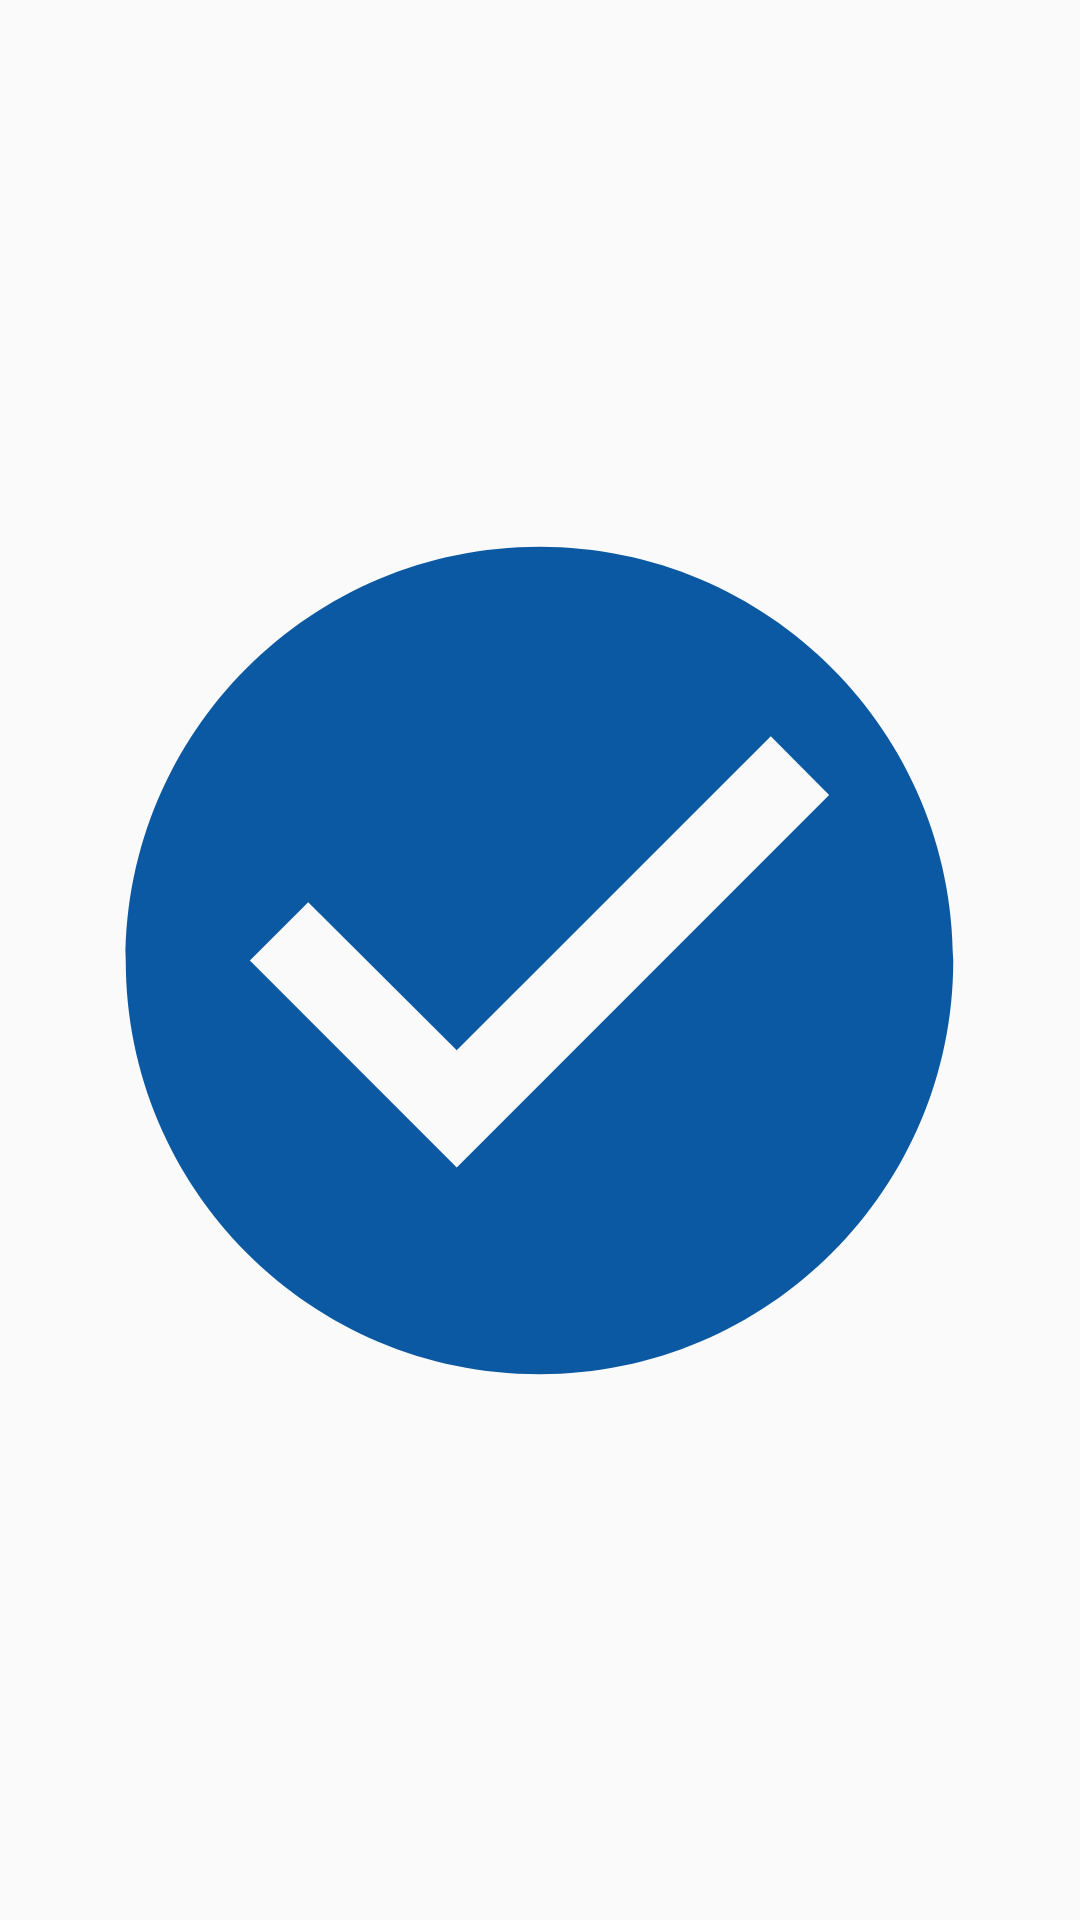

The Android layout XML behind this screen, and the referenced resources:
<!-- AndroidManifest.xml: application theme AppTheme -->
<!-- res/layout/activity_right.xml -->
<?xml version="1.0" encoding="utf-8"?>
<androidx.constraintlayout.widget.ConstraintLayout xmlns:android="http://schemas.android.com/apk/res/android"
    xmlns:app="http://schemas.android.com/apk/res-auto"
    xmlns:tools="http://schemas.android.com/tools"
    android:layout_width="match_parent"
    android:layout_height="match_parent"
    tools:context=".RightActivity">

    <ImageView
        android:id="@+id/imageView6"
        android:layout_width="331dp"
        android:layout_height="357dp"
        app:layout_constraintBottom_toBottomOf="parent"
        app:layout_constraintEnd_toEndOf="parent"
        app:layout_constraintHorizontal_bias="0.494"
        app:layout_constraintStart_toStartOf="parent"
        app:layout_constraintTop_toTopOf="parent"
        app:srcCompat="@drawable/ic_baseline_check_circle_24" />

</androidx.constraintlayout.widget.ConstraintLayout>
<!-- resources referenced by this layout -->
<resources>
  <!-- drawable ic_baseline_check_circle_24 (drawable) -->
  <vector xmlns:android="http://schemas.android.com/apk/res/android"
      android:width="24dp"
      android:height="24dp"
      android:tint="#0B59A2"
      android:viewportWidth="24"
      android:viewportHeight="24">
      <path
          android:fillColor="@android:color/white"
          android:pathData="M12,2C6.48,2 2,6.48 2,12s4.48,10 10,10 10,-4.48 10,-10S17.52,2 12,2zM10,17l-5,-5 1.41,-1.41L10,14.17l7.59,-7.59L19,8l-9,9z" />
  </vector>
  <style name="AppTheme" parent="Theme.AppCompat.Light.NoActionBar">
          
          <item name="colorPrimary">@color/colorPrimary</item>
          <item name="colorPrimaryDark">@color/colorPrimaryDark</item>
          <item name="colorAccent">@color/colorAccent</item>
  
      </style>
  <color name="colorPrimary">#0B59A2</color>
  <color name="colorPrimaryDark">#0B59A2</color>
  <color name="colorAccent">#0B59A2</color>
</resources>
